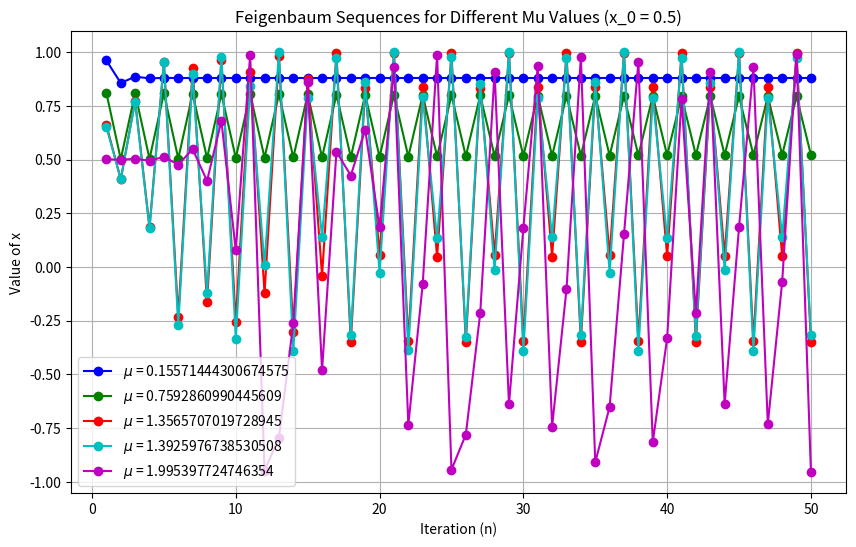

Here is the Python script that generated this plot:
import matplotlib.pyplot as plt
import random

def feigenbaum(mu: float, x_0: float, n: int):
    x = x_0
    sequence = []
    
    for i in range(n):
        x = 1 - mu * x ** 2
        sequence.append(x)
    
    return sequence

x_0 = 0.5  
n = 50     

mu_values = [   random.uniform(0.0,0.75),
                random.uniform(0.75,1.25),
                random.uniform(1.25,1.368),
                random.uniform(1.368,1.401),
                random.uniform(1.401,2)
            ]
colors = ['b', 'g', 'r', 'c', 'm']  
labels = [f'$\mu$ = {mu}' for mu in mu_values]  

# Plot each sequence with a different color and label
plt.figure(figsize=(10, 6))

for mu, color, label in zip(mu_values, colors, labels):
    sequence = feigenbaum(mu, x_0, n)
    indices = list(range(1, len(sequence) + 1))  # Generate x-axis values for plotting
    plt.plot(indices, sequence, marker='o', linestyle='-', color=color, label=label)

# Label the plot
plt.xlabel('Iteration (n)')
plt.ylabel('Value of x')
plt.title(f'Feigenbaum Sequences for Different Mu Values (x_0 = {x_0})')
plt.legend()
plt.grid(True)
plt.show()
